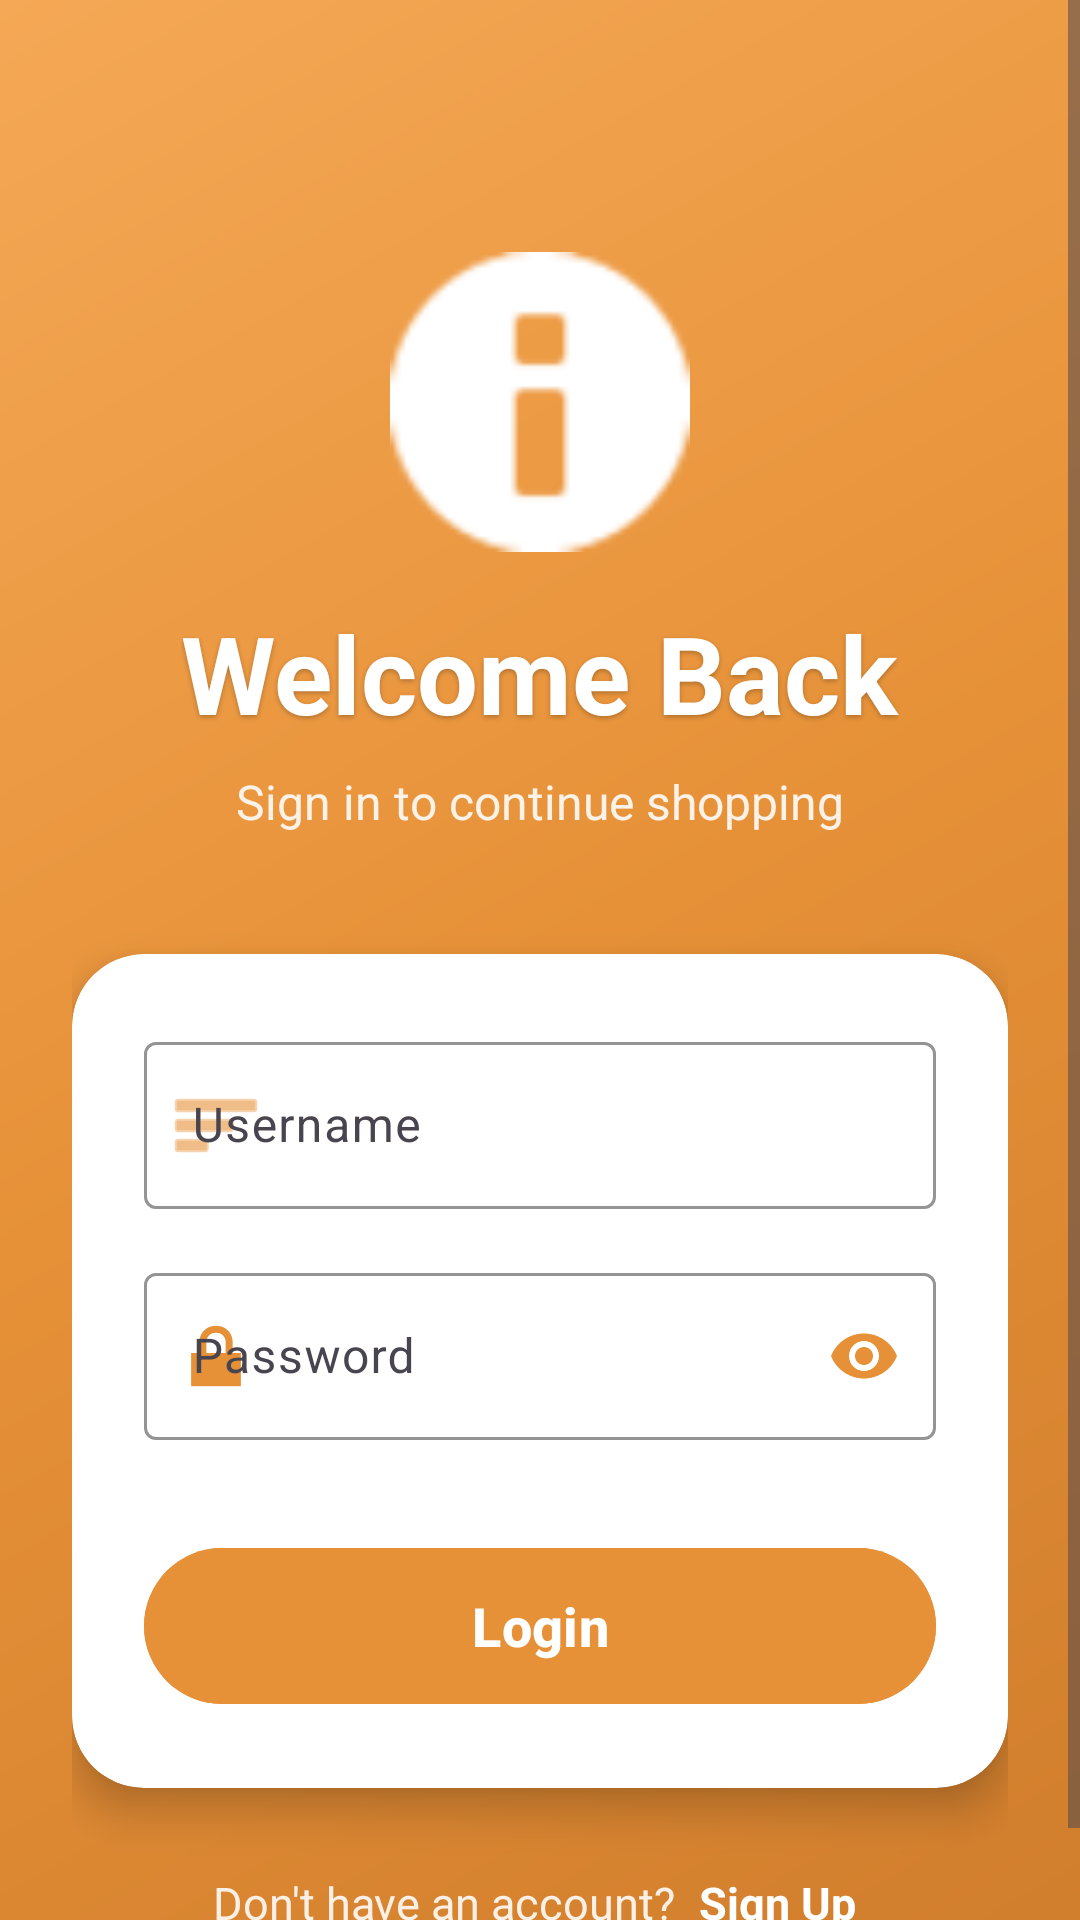

Android layout source for this screen:
<!-- AndroidManifest.xml: application theme Theme.PRM392frontend -->
<!-- res/layout/activity_login.xml -->
<?xml version="1.0" encoding="utf-8"?>
<FrameLayout xmlns:android="http://schemas.android.com/apk/res/android"
    xmlns:app="http://schemas.android.com/apk/res-auto"
    android:layout_width="match_parent"
    android:layout_height="match_parent"
    android:background="@drawable/gradient_background">

    <ScrollView
        android:layout_width="match_parent"
        android:layout_height="match_parent"
        android:fillViewport="true">

        <androidx.constraintlayout.widget.ConstraintLayout
            android:layout_width="match_parent"
            android:layout_height="wrap_content"
            android:padding="24dp">

            
            <ImageView
                android:id="@+id/ivLogo"
                android:layout_width="100dp"
                android:layout_height="100dp"
                android:layout_marginTop="60dp"
                android:src="@android:drawable/ic_dialog_info"
                android:tint="#FFFFFF"
                app:layout_constraintTop_toTopOf="parent"
                app:layout_constraintStart_toStartOf="parent"
                app:layout_constraintEnd_toEndOf="parent" />

            
            <TextView
                android:id="@+id/tvAppName"
                android:layout_width="wrap_content"
                android:layout_height="wrap_content"
                android:text="Welcome Back"
                android:textSize="36sp"
                android:textStyle="bold"
                android:textColor="#FFFFFF"
                android:layout_marginTop="16dp"
                android:shadowColor="#40000000"
                android:shadowDx="0"
                android:shadowDy="2"
                android:shadowRadius="4"
                app:layout_constraintTop_toBottomOf="@id/ivLogo"
                app:layout_constraintStart_toStartOf="parent"
                app:layout_constraintEnd_toEndOf="parent" />

            <TextView
                android:id="@+id/tvSubtitle"
                android:layout_width="wrap_content"
                android:layout_height="wrap_content"
                android:text="Sign in to continue shopping"
                android:textSize="16sp"
                android:textColor="@color/white_transparent"
                android:layout_marginTop="8dp"
                app:layout_constraintTop_toBottomOf="@id/tvAppName"
                app:layout_constraintStart_toStartOf="parent"
                app:layout_constraintEnd_toEndOf="parent" />

            
            <androidx.cardview.widget.CardView
                android:id="@+id/cardContainer"
                android:layout_width="match_parent"
                android:layout_height="wrap_content"
                android:layout_marginTop="40dp"
                app:cardCornerRadius="24dp"
                app:cardElevation="8dp"
                app:layout_constraintTop_toBottomOf="@id/tvSubtitle"
                app:layout_constraintStart_toStartOf="parent"
                app:layout_constraintEnd_toEndOf="parent">

                <LinearLayout
                    android:layout_width="match_parent"
                    android:layout_height="wrap_content"
                    android:orientation="vertical"
                    android:padding="24dp">

                    
                    <com.google.android.material.textfield.TextInputLayout
                        android:id="@+id/tilUsername"
                        android:layout_width="match_parent"
                        android:layout_height="wrap_content"
                        android:hint="Username"
                        style="@style/Widget.Material3.TextInputLayout.OutlinedBox"
                        app:startIconDrawable="@android:drawable/ic_menu_sort_by_size"
                        app:startIconTint="@color/orange_primary"
                        app:boxStrokeColor="@color/orange_primary"
                        app:hintTextColor="@color/orange_primary">

                        <com.google.android.material.textfield.TextInputEditText
                            android:id="@+id/etUsername"
                            android:layout_width="match_parent"
                            android:layout_height="wrap_content"
                            android:inputType="text"
                            android:maxLines="1"
                            android:textColor="@color/text_dark"
                            android:textSize="16sp" />
                    </com.google.android.material.textfield.TextInputLayout>

                    
                    <com.google.android.material.textfield.TextInputLayout
                        android:id="@+id/tilPassword"
                        android:layout_width="match_parent"
                        android:layout_height="wrap_content"
                        android:layout_marginTop="16dp"
                        android:hint="Password"
                        style="@style/Widget.Material3.TextInputLayout.OutlinedBox"
                        app:startIconDrawable="@android:drawable/ic_lock_lock"
                        app:startIconTint="@color/orange_primary"
                        app:endIconMode="password_toggle"
                        app:endIconTint="@color/orange_primary"
                        app:boxStrokeColor="@color/orange_primary"
                        app:hintTextColor="@color/orange_primary">

                        <com.google.android.material.textfield.TextInputEditText
                            android:id="@+id/etPassword"
                            android:layout_width="match_parent"
                            android:layout_height="wrap_content"
                            android:inputType="textPassword"
                            android:maxLines="1"
                            android:textColor="@color/text_dark"
                            android:textSize="16sp" />
                    </com.google.android.material.textfield.TextInputLayout>

                    
                    <com.google.android.material.button.MaterialButton
                        android:id="@+id/btnLogin"
                        android:layout_width="match_parent"
                        android:layout_height="60dp"
                        android:layout_marginTop="32dp"
                        android:text="Login"
                        android:textSize="18sp"
                        android:textStyle="bold"
                        android:textColor="#FFFFFF"
                        android:backgroundTint="@color/orange_primary"
                        app:cornerRadius="30dp"
                        app:elevation="4dp" />

                    
                    <ProgressBar
                        android:id="@+id/progressBar"
                        android:layout_width="wrap_content"
                        android:layout_height="wrap_content"
                        android:layout_gravity="center"
                        android:layout_marginTop="16dp"
                        android:visibility="gone"
                        android:indeterminateTint="@color/orange_primary" />

                </LinearLayout>
            </androidx.cardview.widget.CardView>

            
            <LinearLayout
                android:id="@+id/llRegisterLink"
                android:layout_width="wrap_content"
                android:layout_height="wrap_content"
                android:layout_marginTop="24dp"
                android:orientation="horizontal"
                app:layout_constraintTop_toBottomOf="@id/cardContainer"
                app:layout_constraintStart_toStartOf="parent"
                app:layout_constraintEnd_toEndOf="parent">

                <TextView
                    android:layout_width="wrap_content"
                    android:layout_height="wrap_content"
                    android:text="Don't have an account? "
                    android:textSize="15sp"
                    android:textColor="@color/white_transparent" />

                <TextView
                    android:id="@+id/tvRegister"
                    android:layout_width="wrap_content"
                    android:layout_height="wrap_content"
                    android:text="Sign Up"
                    android:textSize="15sp"
                    android:textStyle="bold"
                    android:textColor="#FFFFFF"
                    android:clickable="true"
                    android:focusable="true"
                    android:background="?attr/selectableItemBackground"
                    android:padding="4dp" />
            </LinearLayout>

        </androidx.constraintlayout.widget.ConstraintLayout>
    </ScrollView>
</FrameLayout>
<!-- resources referenced by this layout -->
<resources>
  <color name="orange_primary">#E69138</color>
  <color name="text_dark">#333333</color>
  <color name="white_transparent">#E0FFFFFF</color>
  <!-- drawable gradient_background (drawable) -->
  <?xml version="1.0" encoding="utf-8"?>
  <shape xmlns:android="http://schemas.android.com/apk/res/android">
      <gradient
          android:angle="135"
          android:startColor="@color/orange_dark"
          android:centerColor="@color/orange_primary"
          android:endColor="@color/orange_light"
          android:type="linear" />
  </shape>
  <style name="Theme.PRM392frontend" parent="Base.Theme.PRM392frontend">
          
          <item name="android:windowContentOverlay">@null</item>
      </style>
  <color name="orange_dark">#D17E2D</color>
  <color name="orange_light">#F5A855</color>
  <style name="Base.Theme.PRM392frontend" parent="Theme.Material3.DayNight.NoActionBar">
          
          <item name="colorPrimary">@color/orange_primary</item>
          <item name="colorPrimaryDark">@color/orange_dark</item>
          <item name="colorAccent">@color/orange_primary</item>
      </style>
</resources>
